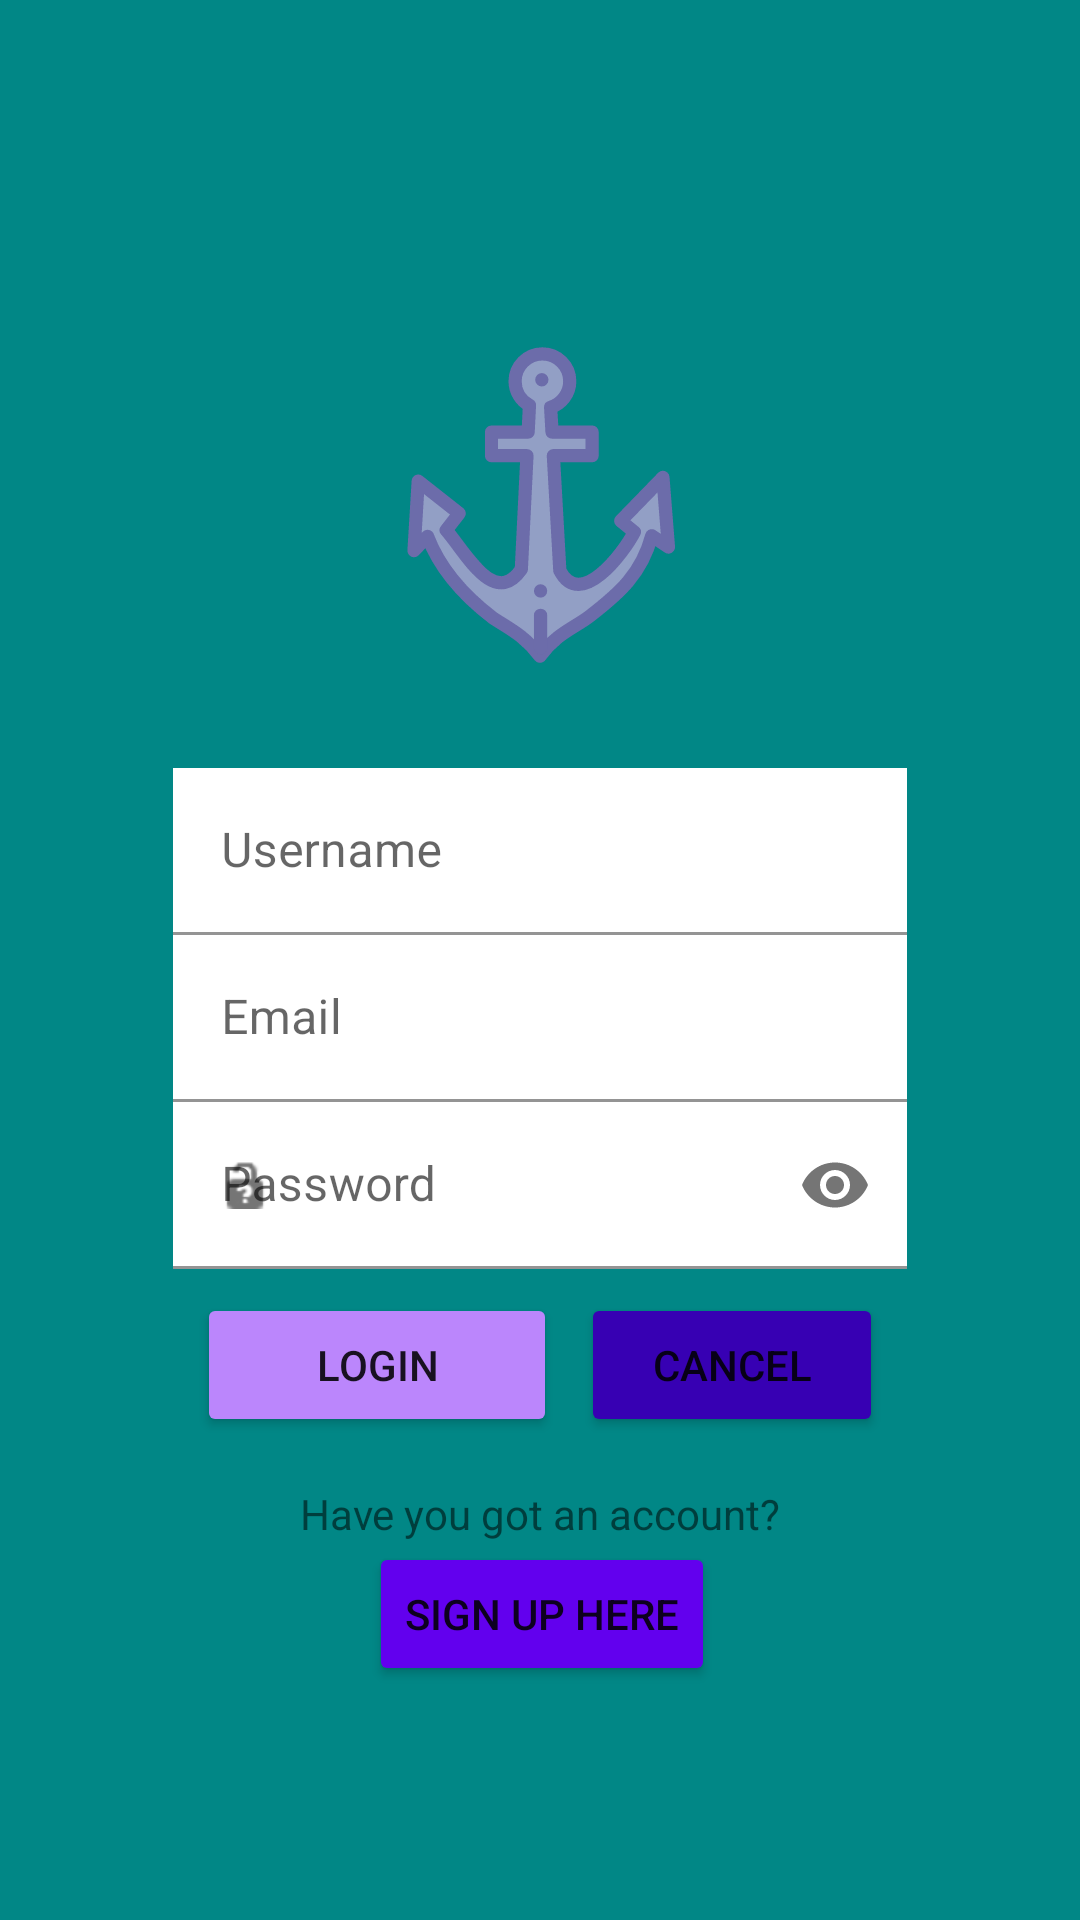

Produce the Android XML layout that renders to this screen, including the resource entries it uses.
<!-- AndroidManifest.xml: application theme MyTheme -->
<!-- res/layout/activity_main.xml -->
<?xml version="1.0" encoding="utf-8"?>
<androidx.constraintlayout.widget.ConstraintLayout xmlns:android="http://schemas.android.com/apk/res/android"
    xmlns:app="http://schemas.android.com/apk/res-auto"
    xmlns:tools="http://schemas.android.com/tools"
    android:layout_width="match_parent"
    android:layout_height="match_parent"
    tools:context=".MainActivity"
    android:background="@color/teal_700"
    >


    <ImageView
        android:id="@+id/ancla"
        android:layout_width="114dp"
        android:layout_height="112dp"
        android:layout_marginTop="112dp"
        android:src="@drawable/ancla"
        app:layout_constraintEnd_toEndOf="parent"
        app:layout_constraintStart_toStartOf="parent"
        app:layout_constraintTop_toTopOf="parent">

    </ImageView>

    <com.google.android.material.textfield.TextInputLayout
        android:layout_width="0dp"
        android:layout_height="wrap_content"
        android:id="@+id/tilusername"
        android:layout_marginTop="32dp"
        app:layout_constraintTop_toBottomOf="@id/ancla"
        app:layout_constraintStart_toStartOf="@id/guideline1"
        app:layout_constraintEnd_toEndOf="@id/guideline2"
        >
        <EditText
            android:id="@+id/username"
            android:layout_width="match_parent"
            android:layout_height="wrap_content"
            android:background="@color/white"
            android:hint="Username"
            >
        </EditText>

    </com.google.android.material.textfield.TextInputLayout>
    <com.google.android.material.textfield.TextInputLayout
        android:layout_width="0dp"
        android:layout_height="wrap_content"
        android:id="@+id/tilemail"

        app:layout_constraintTop_toBottomOf="@id/tilusername"
        app:layout_constraintStart_toStartOf="@id/guideline1"
        app:layout_constraintEnd_toEndOf="@id/guideline2"
        >
        <EditText
            android:id="@+id/email"
            android:layout_width="match_parent"
            android:layout_height="wrap_content"
            android:background="@color/white"
            android:hint="Email"
            >
        </EditText>

    </com.google.android.material.textfield.TextInputLayout>

    <com.google.android.material.textfield.TextInputLayout
        android:layout_width="0dp"
        android:layout_height="wrap_content"
        android:id="@+id/tilpassword"
        app:layout_constraintTop_toBottomOf="@id/tilemail"
        app:layout_constraintStart_toStartOf="@id/guideline1"
        app:layout_constraintEnd_toEndOf="@id/guideline2"
        app:passwordToggleEnabled="true"
        app:startIconDrawable="@android:drawable/ic_partial_secure"
        >
        <EditText
            android:id="@+id/password"
            android:layout_width="match_parent"
            android:layout_height="wrap_content"
            android:background="@color/white"
            android:hint="Password"
            android:inputType="textPassword"
            >

        </EditText>

    </com.google.android.material.textfield.TextInputLayout>


    <Button
        android:id="@+id/login"
        android:text="Login"
        app:layout_constraintStart_toStartOf="@id/guideline1"
        app:layout_constraintTop_toBottomOf="@id/tilpassword"
        style="@style/loginbutton">

    </Button>

    <Button
        android:id="@+id/cancel"
        android:text="Cancel"
        app:layout_constraintEnd_toStartOf="@id/guideline2"
        app:layout_constraintStart_toEndOf="@id/login"
        app:layout_constraintTop_toTopOf="@id/login"
        style="@style/cancelbutton">
    </Button>

    <TextView
        android:id="@+id/text"
        android:layout_width="wrap_content"
        android:layout_height="wrap_content"
        android:layout_marginTop="16dp"
        android:text="Have you got an account?"
        app:layout_constraintEnd_toEndOf="parent"
        app:layout_constraintStart_toStartOf="parent"
        app:layout_constraintTop_toBottomOf="@id/login">

    </TextView>

    <Button
        android:id="@+id/up"
        android:text="sign up here"
        app:layout_constraintEnd_toStartOf="@id/guideline2"
        app:layout_constraintTop_toBottomOf="@id/text"
        style="@style/upbutton">
    </Button>

    <androidx.constraintlayout.widget.Guideline
        android:id="@+id/guideline1"
        android:layout_width="wrap_content"
        android:layout_height="wrap_content"
        android:orientation="vertical"
        app:layout_constraintGuide_percent="0.16" />

    <androidx.constraintlayout.widget.Guideline
        android:id="@+id/guideline2"
        android:layout_width="wrap_content"
        android:layout_height="wrap_content"
        android:orientation="vertical"
        app:layout_constraintGuide_percent="0.84" />


</androidx.constraintlayout.widget.ConstraintLayout>
<!-- resources referenced by this layout -->
<resources>
  <color name="teal_700">#FF018786</color>
  <color name="white">#FFFFFFFF</color>
  <!-- drawable ancla: vector/xml drawable (drawable, 58930 chars, omitted) -->
  <style name="cancelbutton">
          <item name="android:layout_width">0dp</item>
          <item name="android:layout_height">wrap_content</item>
          <item name="android:layout_marginLeft">8dp</item>
          <item name="android:layout_marginRight">8dp</item>
          <item name="android:backgroundTint">@color/purple_700</item>
      </style>
  <style name="loginbutton">
          <item name="android:layout_width">120dp</item>
          <item name="android:layout_height">wrap_content</item>
          <item name="android:layout_margin">8dp</item>
          <item name="android:backgroundTint">@color/purple_200</item>
      </style>
  <style name="upbutton">
          <item name="android:layout_width">0dp</item>
          <item name="android:layout_height">wrap_content</item>
          <item name="android:layout_marginRight">64dp</item>
          <item name="android:backgroundTint">@color/purple_500</item>
      </style>
  <style name="MyTheme" parent="Theme.Fundamentals">
  
      </style>
  <color name="purple_700">#FF3700B3</color>
  <color name="purple_200">#FFBB86FC</color>
  <color name="purple_500">#FF6200EE</color>
  <style name="Theme.Fundamentals" parent="Theme.MaterialComponents.DayNight.DarkActionBar">
          
          <item name="colorPrimary">@color/purple_500</item>
          <item name="colorPrimaryVariant">@color/purple_700</item>
          <item name="colorOnPrimary">@color/white</item>
          
          <item name="colorSecondary">@color/teal_200</item>
          <item name="colorSecondaryVariant">@color/teal_700</item>
          <item name="colorOnSecondary">@color/black</item>
          
          <item name="android:statusBarColor">?attr/colorPrimaryVariant</item>
          
      </style>
  <color name="teal_200">#FF03DAC5</color>
  <color name="black">#FF000000</color>
</resources>
